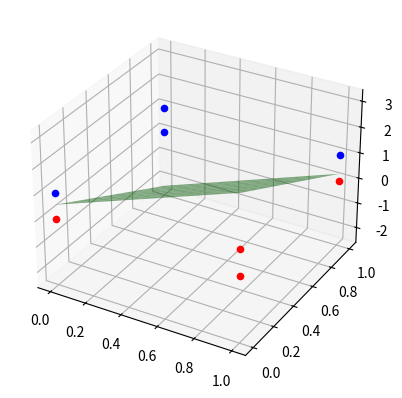

The script that saved this image:
import matplotlib.pyplot as plt
import numpy as np

puntos = [
    (0, 0, 0, 1),
    (1, 0, 0, 1),
    (1, 1, 0, 1),
    (0, 1, 0, 1),
    (0, 0, 1, 1),
    (1, 0, 1, 1),
    (1, 1, 1, 1),
    (0, 1, 1, 1) 
]

clases = [0, 0, 0, 1, 1, 0, 1, 1]
x, y, z, w = zip(*puntos)

def grafica(x, y, z, clases, plano):
    a, b, c, d = plano
    if c == 0:
        print("El coeficiente w3 (c) no puede ser cero para graficar el plano.")
        return 
    
    fig = plt.figure()
    ax = fig.add_subplot(111, projection='3d')
    
    for xi, yi, zi, clase in zip(x, y, z, clases):
        color = 'red' if clase == 0 else 'blue'
        ax.scatter(xi, yi, zi, color=color)
        
    xx, yy = np.meshgrid(np.linspace(min(x), max(x), 10), np.linspace(min(y), max(y), 10))
    zz = (-a * xx - b * yy - d) / c
    
    ax.plot_surface(xx, yy, zz, color='green', alpha=0.5)
    
    plt.show()
    
iteraciones = 50
W = np.array([0.5, 1, .2, 1], dtype=np.float64)
X = np.array(puntos, dtype=np.float64)
aprendizaje = 2

print(W)
# grafica(x, y, z, clases, W.tolist())

for i in range(iteraciones):
    print("===========================")
    clasificados = 0
    for idx, pto in enumerate(X):
        sal = np.dot(pto, W)
        c = clases[idx]
        
        if sal <= 0 and c == 0:
            W = W + aprendizaje * pto
        elif sal >= 0 and c == 1:
            W = W - aprendizaje * pto
        else:
            clasificados += 1
        
    print(W)  
    # grafica(x, y, z, clases, W.tolist())
    if clasificados == len(puntos):
        grafica(x, y, z, clases, W.tolist())
        print(f"Clasificados con {i + 1} iteraciones")
        print(W)
        break
       